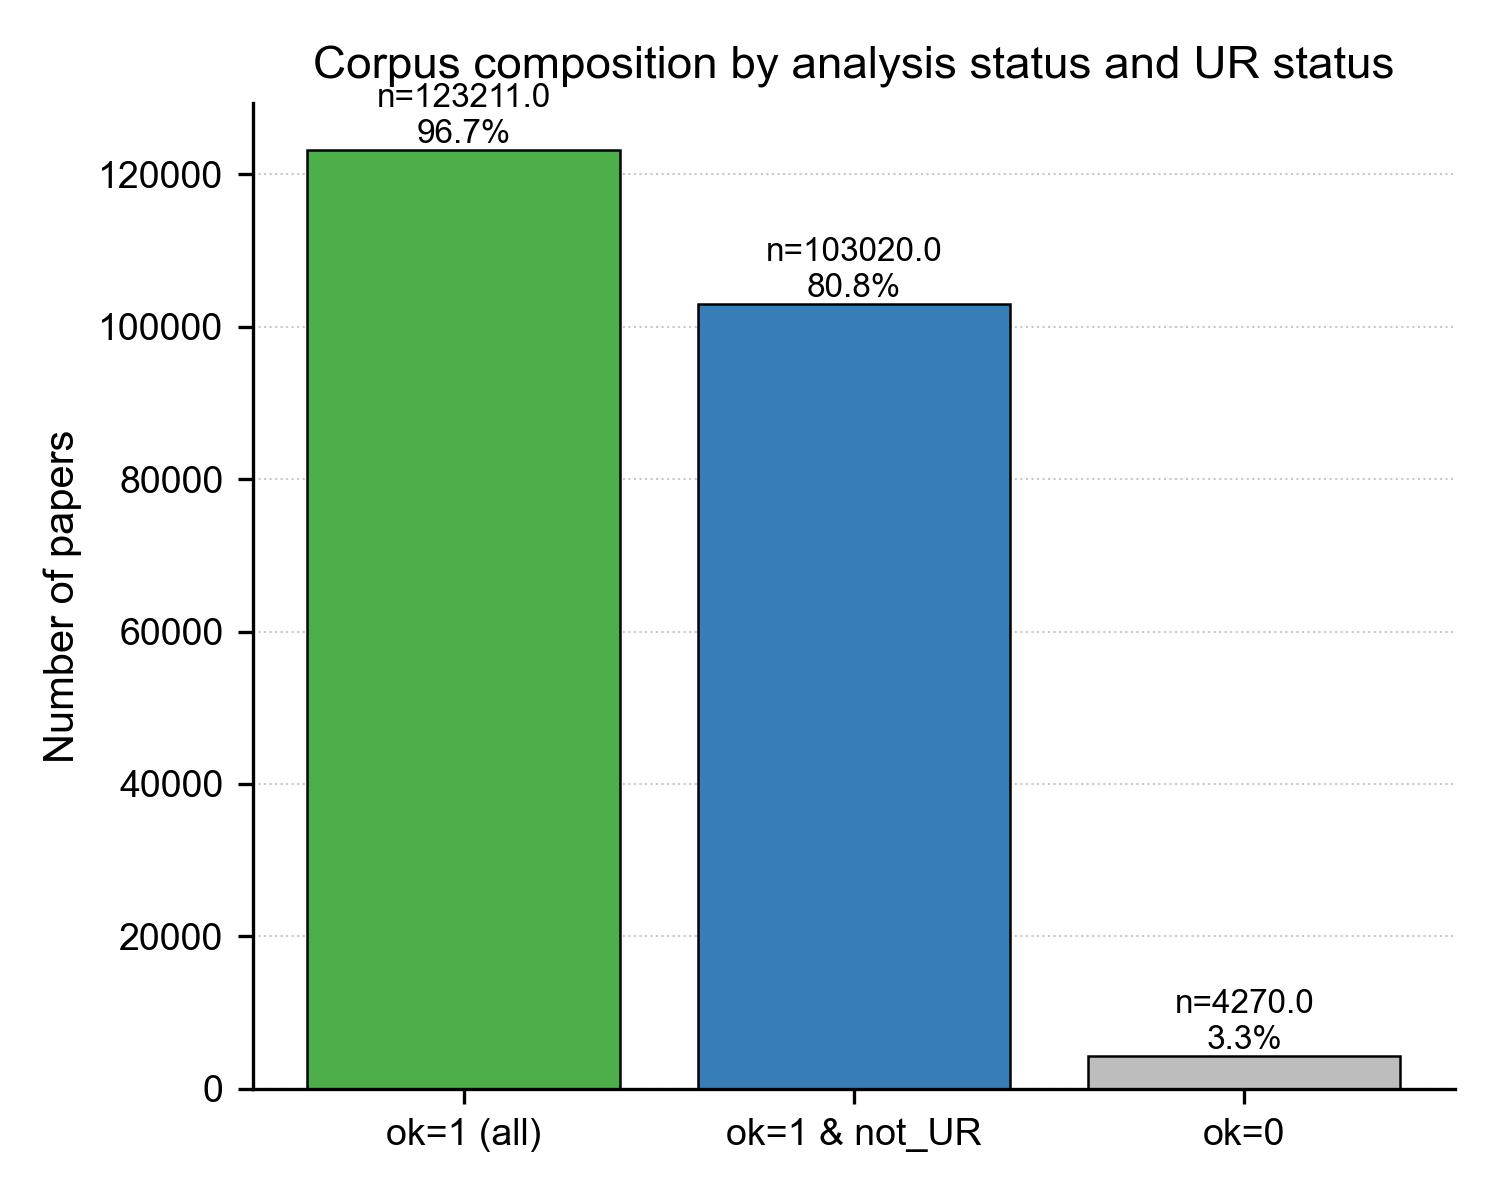

Values plotted in this chart, from the file beside it:
group	n	pct_all
ok_analysis == 1 (all)	123211	96.65
ok_analysis == 1 & not_UR	103020	80.81
ok_analysis == 0	4270	3.35
